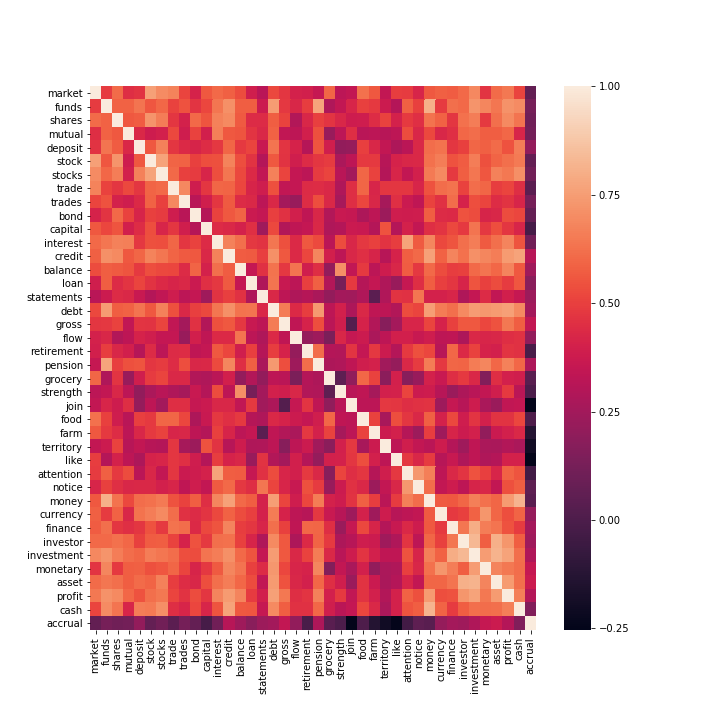

The table this chart was drawn from, first rows:
, market, funds, shares, mutual, deposit, stock, stocks, trade, trades, bond, capital, interest, credit, balance, loan, statements, debt, gross, flow, retirement, pension, grocery, strength
market, 1, 0.486, 0.6102, 0.4477, 0.4651, 0.7573, 0.699, 0.672, 0.5143, 0.4108, 0.5595, 0.6077, 0.5817, 0.5334, 0.3884, 0.3176, 0.5232, 0.4755, 0.4058, 0.3969, 0.3581, 0.5971, 0.3267
funds, 0.486, 1, 0.5849, 0.5837, 0.6365, 0.5568, 0.6027, 0.5059, 0.5481, 0.4695, 0.5166, 0.6377, 0.7138, 0.5773, 0.5763, 0.3748, 0.7471, 0.4794, 0.4224, 0.4938, 0.7706, 0.2884, 0.3481
shares, 0.6102, 0.5849, 1, 0.5597, 0.5726, 0.7246, 0.6603, 0.4719, 0.4037, 0.6072, 0.5518, 0.6683, 0.6935, 0.5645, 0.4394, 0.4412, 0.5781, 0.5053, 0.2974, 0.4234, 0.4982, 0.4703, 0.4265
mutual, 0.4477, 0.5837, 0.5597, 1, 0.4289, 0.3827, 0.3978, 0.5243, 0.3843, 0.5098, 0.3936, 0.665, 0.5639, 0.5518, 0.4681, 0.4271, 0.584, 0.3393, 0.3305, 0.3947, 0.5412, 0.2226, 0.3289
deposit, 0.4651, 0.6365, 0.5726, 0.4289, 1.0, 0.5616, 0.6715, 0.4725, 0.4343, 0.4127, 0.4453, 0.4767, 0.5941, 0.4841, 0.5143, 0.3653, 0.6361, 0.4692, 0.4096, 0.3081, 0.552, 0.3906, 0.205
stock, 0.7573, 0.5568, 0.7246, 0.3827, 0.5616, 1.0, 0.7667, 0.5905, 0.5852, 0.5043, 0.5372, 0.5439, 0.6742, 0.539, 0.4636, 0.3023, 0.5633, 0.4658, 0.3879, 0.439, 0.4713, 0.4901, 0.2773
stocks, 0.699, 0.6027, 0.6603, 0.3978, 0.6715, 0.7667, 1, 0.6058, 0.5036, 0.4886, 0.4209, 0.5369, 0.6388, 0.5221, 0.4338, 0.3428, 0.6671, 0.5149, 0.3515, 0.3276, 0.4882, 0.5119, 0.3162
trade, 0.672, 0.5059, 0.4719, 0.5243, 0.4725, 0.5905, 0.6058, 1, 0.6899, 0.3828, 0.4735, 0.5957, 0.5914, 0.5186, 0.4124, 0.3837, 0.542, 0.3426, 0.3529, 0.4367, 0.4428, 0.4306, 0.2889
trades, 0.5143, 0.5481, 0.4037, 0.3843, 0.4343, 0.5852, 0.5036, 0.6899, 1.0, 0.3158, 0.3884, 0.4714, 0.5649, 0.4381, 0.4281, 0.3285, 0.4314, 0.2577, 0.2256, 0.4419, 0.5356, 0.4314, 0.2604
bond, 0.4108, 0.4695, 0.6072, 0.5098, 0.4127, 0.5043, 0.4886, 0.3828, 0.3158, 1.0, 0.3083, 0.5072, 0.5635, 0.5888, 0.3684, 0.3528, 0.4964, 0.4569, 0.3944, 0.3363, 0.4257, 0.2952, 0.367
capital, 0.5595, 0.5166, 0.5518, 0.3936, 0.4453, 0.5372, 0.4209, 0.4735, 0.3884, 0.3083, 1.0, 0.4399, 0.4277, 0.4059, 0.4559, 0.2443, 0.5226, 0.2965, 0.3373, 0.3509, 0.4279, 0.2872, 0.3014
interest, 0.6077, 0.6377, 0.6683, 0.665, 0.4767, 0.5439, 0.5369, 0.5957, 0.4714, 0.5072, 0.4399, 1.0, 0.6715, 0.6197, 0.476, 0.4626, 0.642, 0.5425, 0.4347, 0.5615, 0.525, 0.321, 0.5334
credit, 0.5817, 0.7138, 0.6935, 0.5639, 0.5941, 0.6742, 0.6388, 0.5914, 0.5649, 0.5635, 0.4277, 0.6715, 1, 0.5697, 0.5648, 0.4965, 0.7117, 0.5602, 0.4345, 0.5193, 0.6833, 0.3951, 0.3321
balance, 0.5334, 0.5773, 0.5645, 0.5518, 0.4841, 0.539, 0.5221, 0.5186, 0.4381, 0.5888, 0.4059, 0.6197, 0.5697, 1.0, 0.3513, 0.4567, 0.6289, 0.4805, 0.6363, 0.3911, 0.4496, 0.2088, 0.7069
loan, 0.3884, 0.5763, 0.4394, 0.4681, 0.5143, 0.4636, 0.4338, 0.4124, 0.4281, 0.3684, 0.4559, 0.476, 0.5648, 0.3513, 1, 0.2867, 0.6327, 0.36, 0.3282, 0.4985, 0.5791, 0.2987, 0.1248
statements, 0.3176, 0.3748, 0.4412, 0.4271, 0.3653, 0.3023, 0.3428, 0.3837, 0.3285, 0.3528, 0.2443, 0.4626, 0.4965, 0.4567, 0.2867, 1, 0.4284, 0.3303, 0.2854, 0.3071, 0.2727, 0.2101, 0.2529
debt, 0.5232, 0.7471, 0.5781, 0.584, 0.6361, 0.5633, 0.6671, 0.542, 0.4314, 0.4964, 0.5226, 0.642, 0.7117, 0.6289, 0.6327, 0.4284, 1.0, 0.6529, 0.4323, 0.495, 0.7365, 0.3308, 0.3982
gross, 0.4755, 0.4794, 0.5053, 0.3393, 0.4692, 0.4658, 0.5149, 0.3426, 0.2577, 0.4569, 0.2965, 0.5425, 0.5602, 0.4805, 0.36, 0.3303, 0.6529, 1, 0.3378, 0.4099, 0.537, 0.3237, 0.3879
flow, 0.4058, 0.4224, 0.2974, 0.3305, 0.4096, 0.3879, 0.3515, 0.3529, 0.2256, 0.3944, 0.3373, 0.4347, 0.4345, 0.6363, 0.3282, 0.2854, 0.4323, 0.3378, 1, 0.2124, 0.2387, 0.1394, 0.4254
retirement, 0.3969, 0.4938, 0.4234, 0.3947, 0.3081, 0.439, 0.3276, 0.4367, 0.4419, 0.3363, 0.3509, 0.5615, 0.5193, 0.3911, 0.4985, 0.3071, 0.495, 0.4099, 0.2124, 1, 0.614, 0.2998, 0.2953
pension, 0.3581, 0.7706, 0.4982, 0.5412, 0.552, 0.4713, 0.4882, 0.4428, 0.5356, 0.4257, 0.4279, 0.525, 0.6833, 0.4496, 0.5791, 0.2727, 0.7365, 0.537, 0.2387, 0.614, 1, 0.2801, 0.2928
grocery, 0.5971, 0.2884, 0.4703, 0.2226, 0.3906, 0.4901, 0.5119, 0.4306, 0.4314, 0.2952, 0.2872, 0.321, 0.3951, 0.2088, 0.2987, 0.2101, 0.3308, 0.3237, 0.1394, 0.2998, 0.2801, 1, 0.05123
strength, 0.3267, 0.3481, 0.4265, 0.3289, 0.205, 0.2773, 0.3162, 0.2889, 0.2604, 0.367, 0.3014, 0.5334, 0.3321, 0.7069, 0.1248, 0.2529, 0.3982, 0.3879, 0.4254, 0.2953, 0.2928, 0.05123, 1
join, 0.3446, 0.4186, 0.3827, 0.4509, 0.2122, 0.33, 0.2524, 0.4488, 0.4501, 0.356, 0.3685, 0.4229, 0.4239, 0.3398, 0.481, 0.2501, 0.2801, 0.02352, 0.3563, 0.4684, 0.336, 0.2006, 0.3163
food, 0.6264, 0.5051, 0.3834, 0.3156, 0.4988, 0.4833, 0.5979, 0.5964, 0.5163, 0.2839, 0.3639, 0.4761, 0.4548, 0.483, 0.3091, 0.2886, 0.4295, 0.4093, 0.3763, 0.3522, 0.3905, 0.6028, 0.335
farm, 0.5599, 0.4848, 0.4449, 0.3286, 0.4227, 0.4827, 0.5093, 0.4175, 0.4251, 0.3337, 0.3021, 0.5048, 0.4168, 0.3274, 0.3529, 0.04072, 0.3376, 0.2967, 0.2754, 0.477, 0.4044, 0.5063, 0.2644
territory, 0.3463, 0.3742, 0.5097, 0.3142, 0.3445, 0.3101, 0.3021, 0.4736, 0.2636, 0.2324, 0.546, 0.4613, 0.3105, 0.3787, 0.2881, 0.2899, 0.329, 0.1746, 0.329, 0.3746, 0.2501, 0.1829, 0.401
like, 0.4944, 0.3018, 0.4027, 0.3308, 0.2819, 0.4095, 0.4194, 0.4731, 0.4521, 0.3847, 0.3015, 0.4926, 0.4117, 0.4258, 0.2214, 0.4613, 0.2975, 0.2571, 0.3947, 0.3016, 0.2144, 0.4006, 0.4054
attention, 0.4873, 0.58, 0.4813, 0.531, 0.3225, 0.4266, 0.348, 0.4743, 0.3697, 0.3826, 0.4038, 0.766, 0.5747, 0.5694, 0.354, 0.4607, 0.5333, 0.4208, 0.3932, 0.4828, 0.4291, 0.1769, 0.5124
notice, 0.4175, 0.5027, 0.456, 0.426, 0.4302, 0.4304, 0.3991, 0.4172, 0.334, 0.3867, 0.3482, 0.5681, 0.6074, 0.4772, 0.4471, 0.641, 0.5107, 0.4194, 0.3598, 0.543, 0.4862, 0.2225, 0.3767
money, 0.5619, 0.8058, 0.6297, 0.5216, 0.6155, 0.6246, 0.6501, 0.5479, 0.506, 0.5764, 0.4501, 0.6864, 0.7625, 0.6081, 0.5777, 0.4031, 0.755, 0.5109, 0.3863, 0.5194, 0.6535, 0.4072, 0.3814
currency, 0.582, 0.4872, 0.5875, 0.4227, 0.6279, 0.6611, 0.6934, 0.6144, 0.4587, 0.4409, 0.4668, 0.5204, 0.584, 0.5345, 0.4964, 0.404, 0.6569, 0.4073, 0.3301, 0.3094, 0.4769, 0.3639, 0.3106
finance, 0.573, 0.6221, 0.4759, 0.453, 0.4712, 0.5463, 0.481, 0.6286, 0.6172, 0.4339, 0.5222, 0.5503, 0.6773, 0.4926, 0.4732, 0.4181, 0.6186, 0.5049, 0.3346, 0.6015, 0.5959, 0.4498, 0.2265
investor, 0.605, 0.6067, 0.6261, 0.599, 0.502, 0.5711, 0.5778, 0.506, 0.4092, 0.5475, 0.4847, 0.6183, 0.6234, 0.503, 0.4124, 0.2882, 0.694, 0.56, 0.2836, 0.436, 0.5926, 0.4829, 0.2846
investment, 0.6895, 0.7214, 0.6583, 0.6174, 0.5954, 0.6612, 0.6421, 0.616, 0.5361, 0.5346, 0.6345, 0.6605, 0.7134, 0.6056, 0.5533, 0.3487, 0.7483, 0.5593, 0.4304, 0.5081, 0.6553, 0.4298, 0.3181
monetary, 0.471, 0.6827, 0.4832, 0.5776, 0.5808, 0.54, 0.5585, 0.5956, 0.5146, 0.4143, 0.4789, 0.5659, 0.684, 0.634, 0.5035, 0.438, 0.7321, 0.5165, 0.4198, 0.408, 0.6821, 0.1609, 0.3483
asset, 0.61, 0.641, 0.6194, 0.576, 0.6123, 0.5893, 0.6678, 0.4953, 0.4448, 0.4261, 0.535, 0.6199, 0.6592, 0.6031, 0.5345, 0.3427, 0.7428, 0.5452, 0.4263, 0.3998, 0.6028, 0.4474, 0.3883
profit, 0.6459, 0.7185, 0.6919, 0.5997, 0.5455, 0.6186, 0.6473, 0.5136, 0.4626, 0.5341, 0.4739, 0.6815, 0.7413, 0.6805, 0.4883, 0.397, 0.7587, 0.647, 0.4504, 0.4673, 0.667, 0.4023, 0.4815
cash, 0.5127, 0.697, 0.6368, 0.4198, 0.6602, 0.6501, 0.7078, 0.4502, 0.4176, 0.5173, 0.4188, 0.5509, 0.7655, 0.5624, 0.5578, 0.3571, 0.6924, 0.5778, 0.4564, 0.4568, 0.6013, 0.3896, 0.3238
accrual, 0.06777, 0.1246, 0.1038, 0.1136, 0.2069, 0.07138, 0.1088, 0.04212, 0.1185, 0.07257, -0.02361, 0.1129, 0.3117, 0.2425, 0.1792, 0.2355, 0.2512, 0.3437, 0.205, -0.01103, 0.2818, 0.03717, -0.000245
